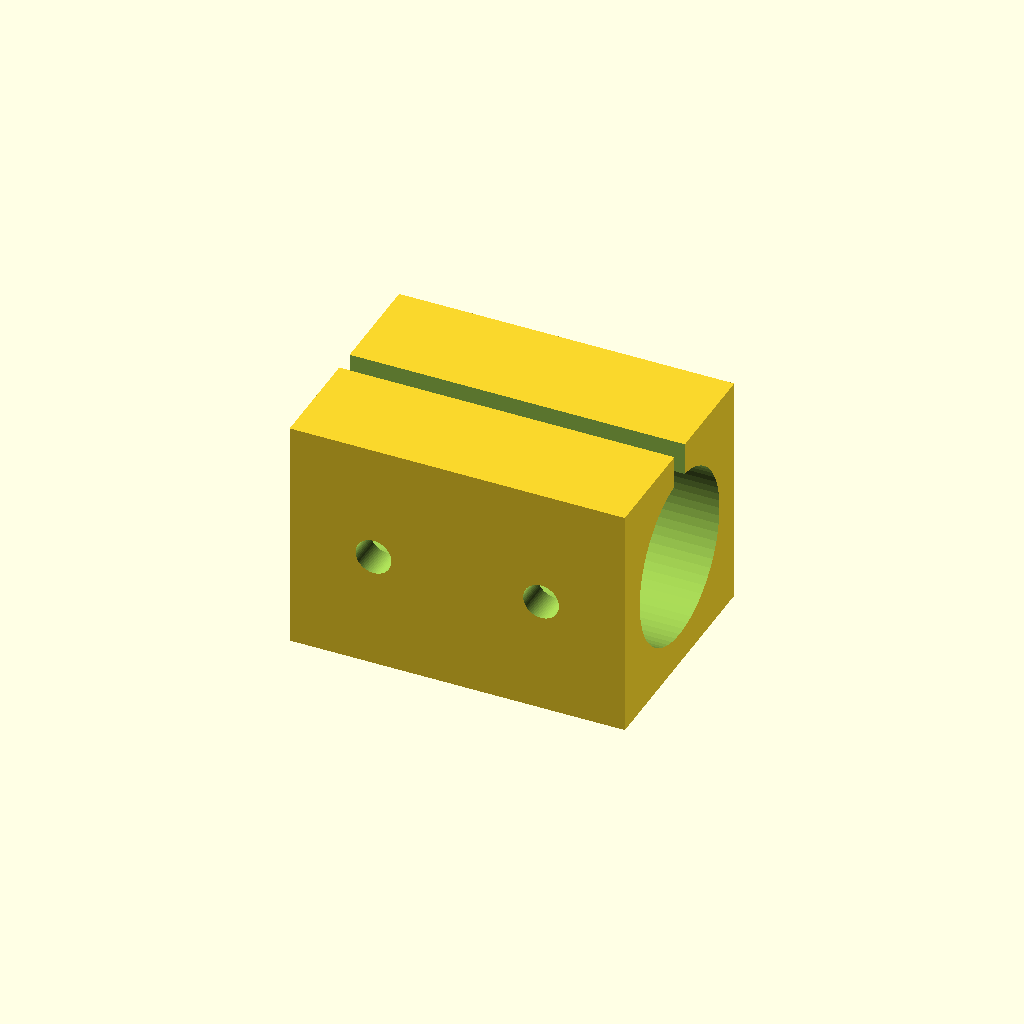
Cell 1: the model at its default parameters.
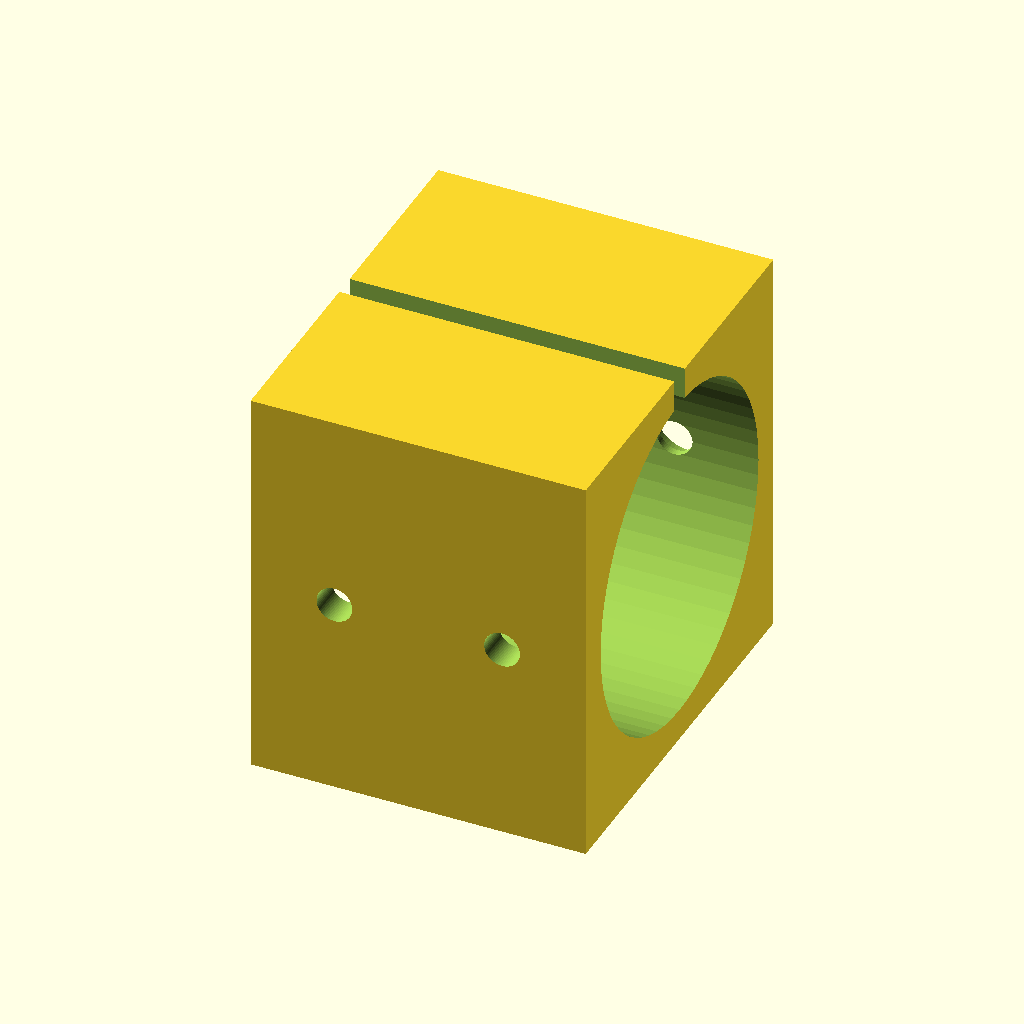
Cell 2: the same model with bearing_od = 30.
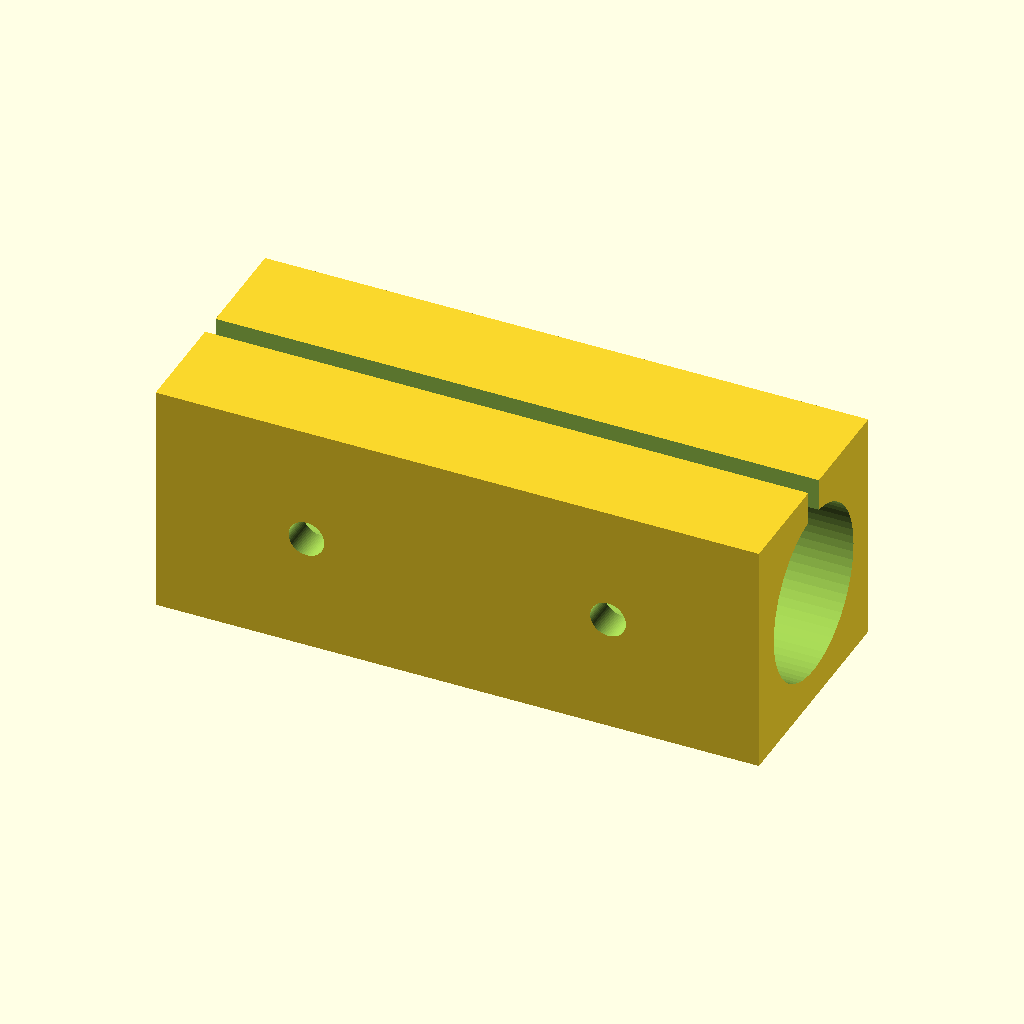
Cell 3 — bearing_len set to 48, the other parameters unchanged.
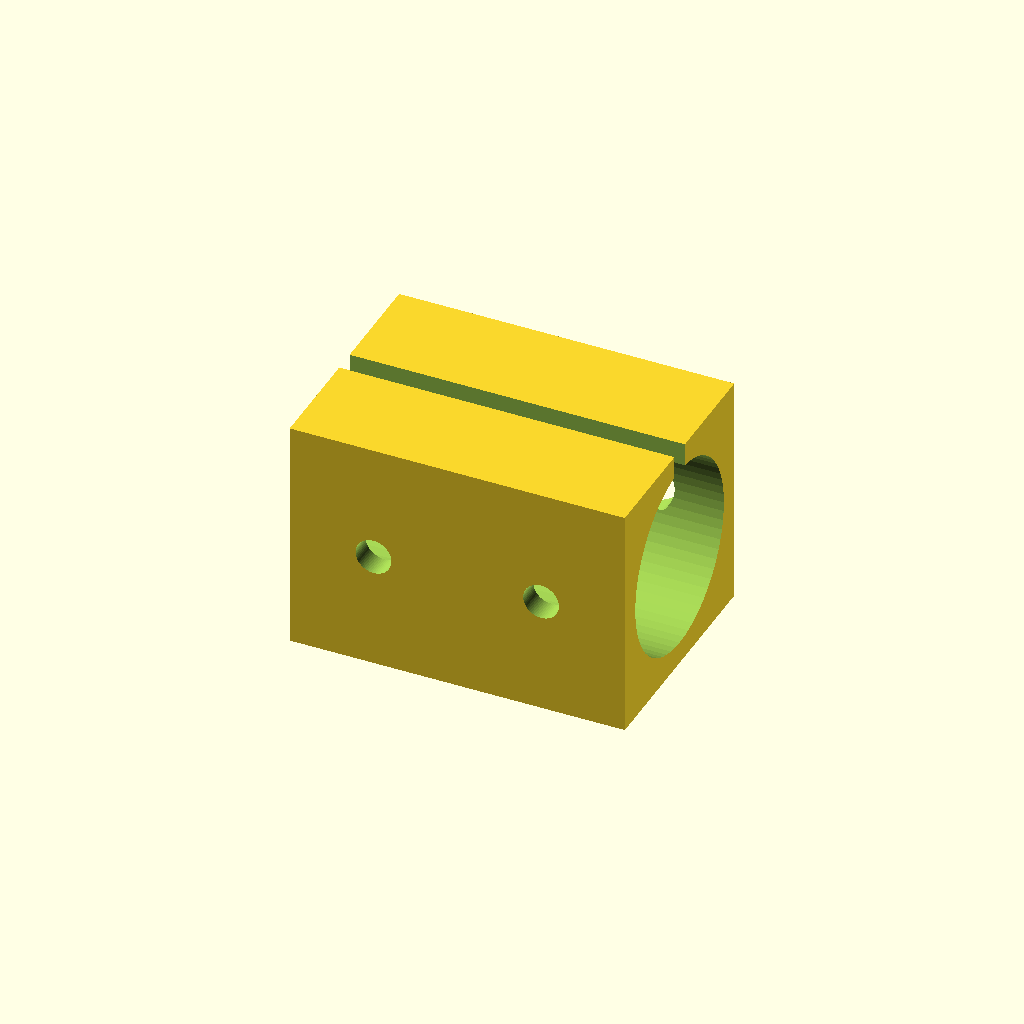
Cell 4 — shaft_d set to 16, the other parameters unchanged.
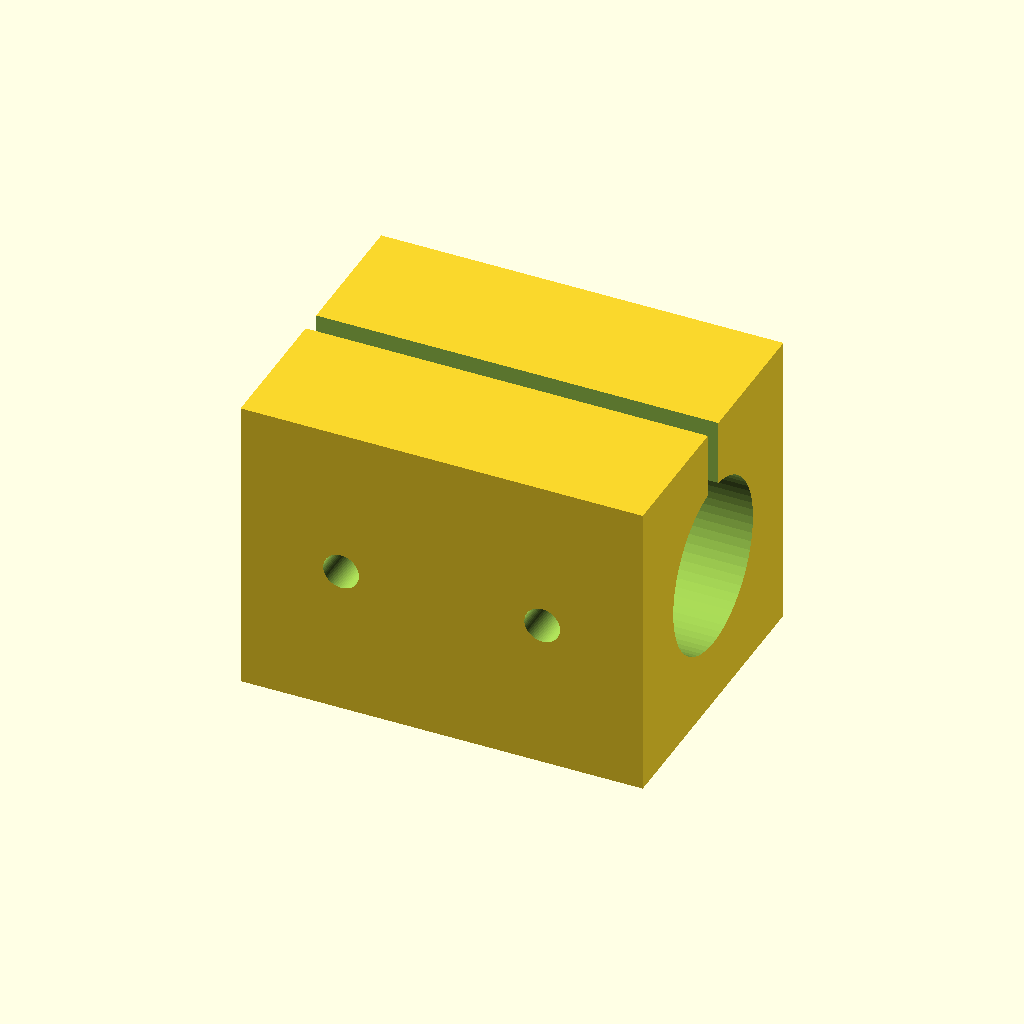
Cell 5 — wall set to 6, the other parameters unchanged.
All cells are drawn from one camera (rotation 55°, 0°, 25°, orthographic, colour scheme Cornfield), so only the parameter changes between them.
The OpenSCAD source (pipeline/evaluation/nopscadlib_benchmark/20260427_184749/gpt52/bench_simple_05.scad):
$fn=64;

bearing_od = 15;
bearing_len = 24;
shaft_d = 8;

wall = 3;
clearance = 0.3;

block_len = bearing_len + 2*wall;
block_w   = bearing_od + 2*wall;
block_h   = bearing_od + 2*wall;

clamp_gap = 2.0;
screw_d = 3.2;
screw_head_d = 6.2;
screw_head_h = 2.2;
screw_offset_y = (block_w/2 - wall/2);

module lm8uu_holder() {
    difference() {
        union() {
            cube([block_len, block_w, block_h], center=true);
        }

        // Bearing pocket (along X)
        rotate([0,90,0])
            cylinder(d=bearing_od + clearance, h=block_len + 2, center=true);

        // Through shaft clearance (optional, along X)
        rotate([0,90,0])
            cylinder(d=shaft_d + 1.0, h=block_len + 2, center=true);

        // Clamp slit (opens to +Z)
        translate([0,0,block_h/4])
            cube([block_len + 2, clamp_gap, block_h], center=true);

        // Two clamp screw holes (along Y), with counterbore for heads on +Y side
        for (xpos = [-block_len/4, block_len/4]) {
            // Through hole
            translate([xpos, 0, 0])
                rotate([90,0,0])
                    cylinder(d=screw_d, h=block_w + 2, center=true);

            // Counterbore on +Y side
            translate([xpos, block_w/2 - screw_head_h/2, 0])
                rotate([90,0,0])
                    cylinder(d=screw_head_d, h=screw_head_h + 0.2, center=true);
        }
    }
}

lm8uu_holder();
Customizer parameters (derived from the source; name, type, default, range or options):
bearing_od: number, default 15
bearing_len: number, default 24
shaft_d: number, default 8
wall: number, default 3
clearance: number, default 0.3
clamp_gap: number, default 2
screw_d: number, default 3.2
screw_head_d: number, default 6.2
screw_head_h: number, default 2.2
